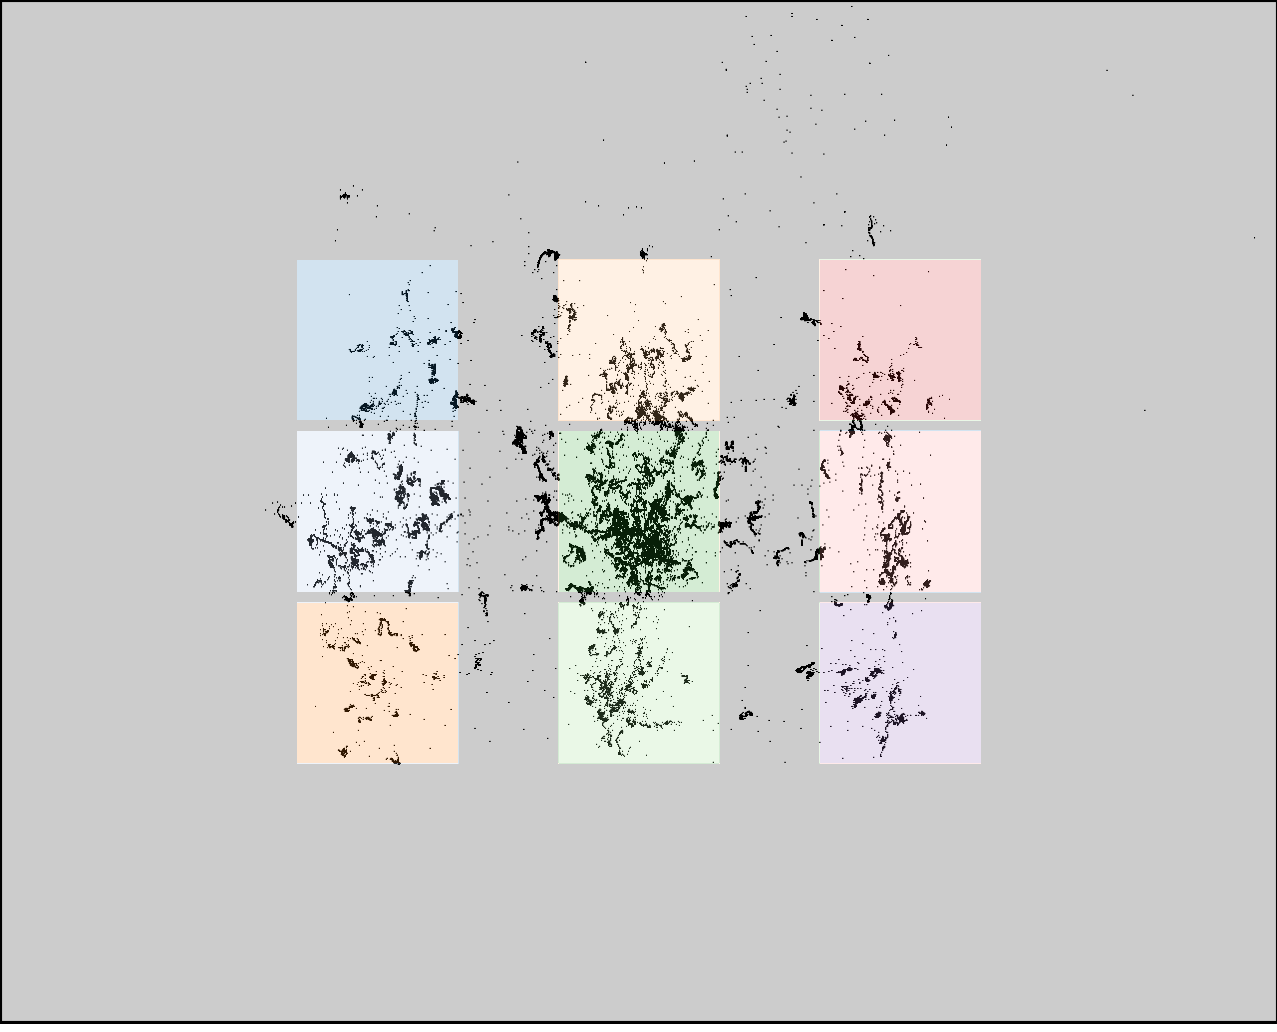

The file beside this chart, header and first rows:
click0, click1, click2, click3, click4, click5, click6, click7, click8
402, 389, 391, 610, 612, 626, 855, 858, 852
344, 518, 687, 335, 511, 682, 343, 518, 691
